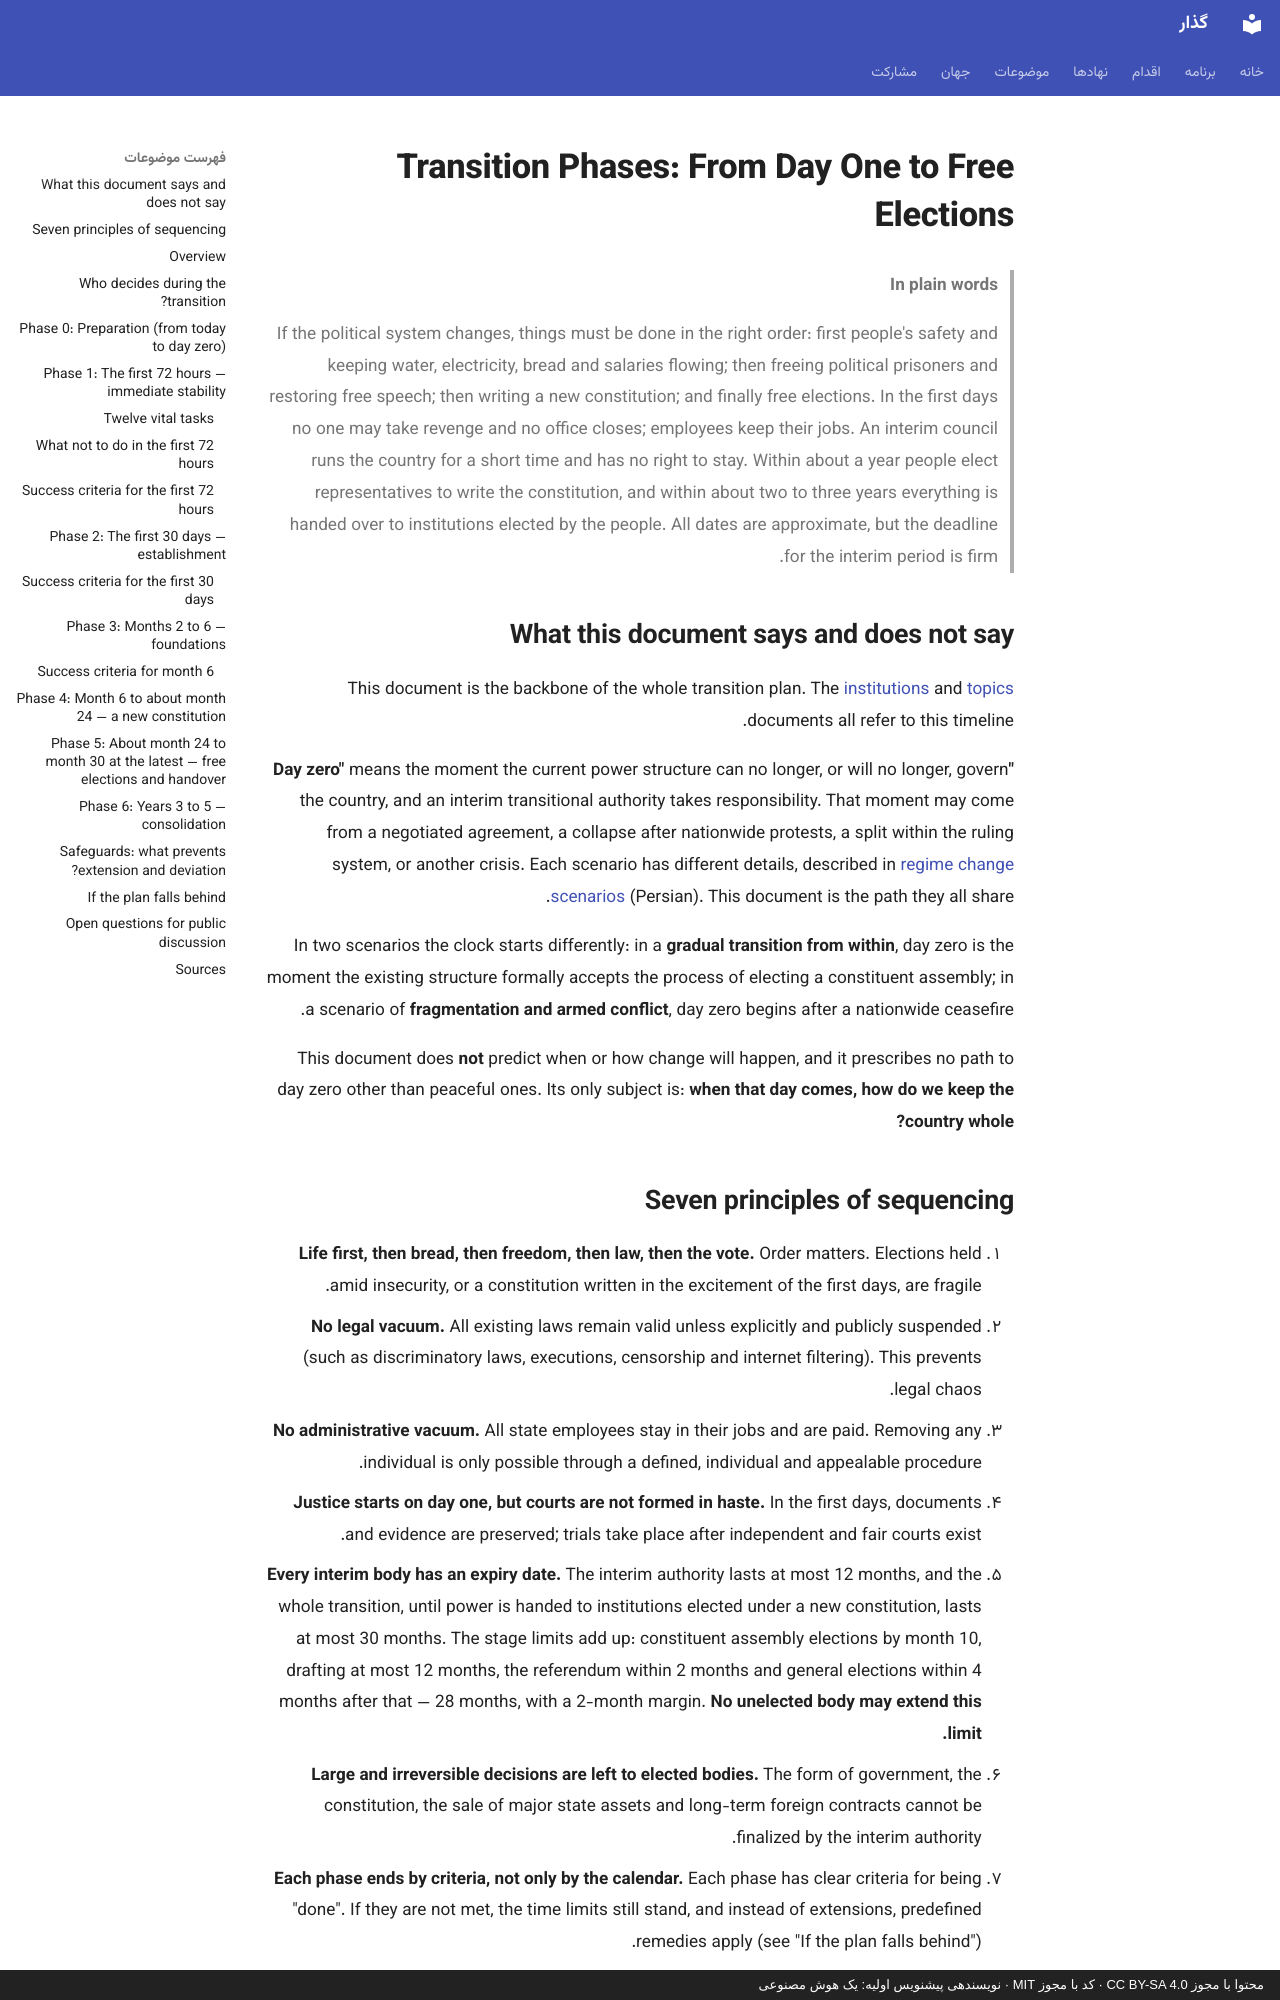

repository: 25mordad/iran-gozar · page: transition-phases.en/index.html · generator: mkdocs · copyright: محتوا با مجوز CC BY-SA 4.0 · کد با مجوز MIT · نویسندهی پیشنویس اولیه: یک هوش مصنوعی

---
title: Transition Phases
description: From the first 72 hours to a new constitution and free elections, step by step
status: draft
---

# Transition Phases: From Day One to Free Elections

> **In plain words**
>
> If the political system changes, things must be done in the right order: first people's safety and keeping water, electricity, bread and salaries flowing; then freeing political prisoners and restoring free speech; then writing a new constitution; and finally free elections.
> In the first days no one may take revenge and no office closes; employees keep their jobs.
> An interim council runs the country for a short time and has no right to stay.
> Within about a year people elect representatives to write the constitution, and within about two to three years everything is handed over to institutions elected by the people.
> All dates are approximate, but the deadline for the interim period is firm.

## What this document says and does not say

This document is the backbone of the whole transition plan. The [institutions](institutions/index.md) and [topics](topics/index.md) documents all refer to this timeline.

**"Day zero"** means the moment the current power structure can no longer, or will no longer, govern the country, and an interim transitional authority takes responsibility. That moment may come from a negotiated agreement, a collapse after nationwide protests, a split within the ruling system, or another crisis. Each scenario has different details, described in [regime change scenarios](topics/regime-change-scenarios.md) (Persian). This document is the path they all share.

In two scenarios the clock starts differently: in a **gradual transition from within**, day zero is the moment the existing structure formally accepts the process of electing a constituent assembly; in a scenario of **fragmentation and armed conflict**, day zero begins after a nationwide ceasefire.

This document does **not** predict when or how change will happen, and it prescribes no path to day zero other than peaceful ones. Its only subject is: **when that day comes, how do we keep the country whole?**

## Seven principles of sequencing

1. **Life first, then bread, then freedom, then law, then the vote.** Order matters. Elections held amid insecurity, or a constitution written in the excitement of the first days, are fragile.
2. **No legal vacuum.** All existing laws remain valid unless explicitly and publicly suspended (such as discriminatory laws, executions, censorship and internet filtering). This prevents legal chaos.
3. **No administrative vacuum.** All state employees stay in their jobs and are paid. Removing any individual is only possible through a defined, individual and appealable procedure.
4. **Justice starts on day one, but courts are not formed in haste.** In the first days, documents and evidence are preserved; trials take place after independent and fair courts exist.
5. **Every interim body has an expiry date.** The interim authority lasts at most 12 months, and the whole transition, until power is handed to institutions elected under a new constitution, lasts at most 30 months. The stage limits add up: constituent assembly elections by month 10, drafting at most 12 months, the referendum within 2 months and general elections within 4 months after that — 28 months, with a 2-month margin. **No unelected body may extend this limit.**
6. **Large and irreversible decisions are left to elected bodies.** The form of government, the constitution, the sale of major state assets and long-term foreign contracts cannot be finalized by the interim authority.
7. **Each phase ends by criteria, not only by the calendar.** Each phase has clear criteria for being "done". If they are not met, the time limits still stand, and instead of extensions, predefined remedies apply (see "If the plan falls behind").
